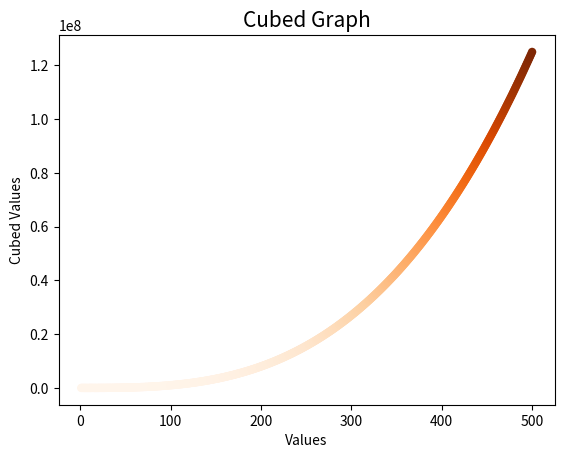

Python code for this plot:
import matplotlib.pyplot as plt

x_values = list(range(1, 501))
y_values = [x**3 for x in x_values]
# the ** stars raises numbers to the power of and
# than the number you put after it is teh power
# you need it raised too

plt.scatter(x_values, y_values, c=y_values, cmap=plt.cm.Oranges, edgecolor='none')
# the more plots it is the straighter the lines

plt.title("Cubed Graph", fontsize=15)
plt.xlabel("Values", fontsize=10)
plt.ylabel("Cubed Values", fontsize=10)




plt.show()